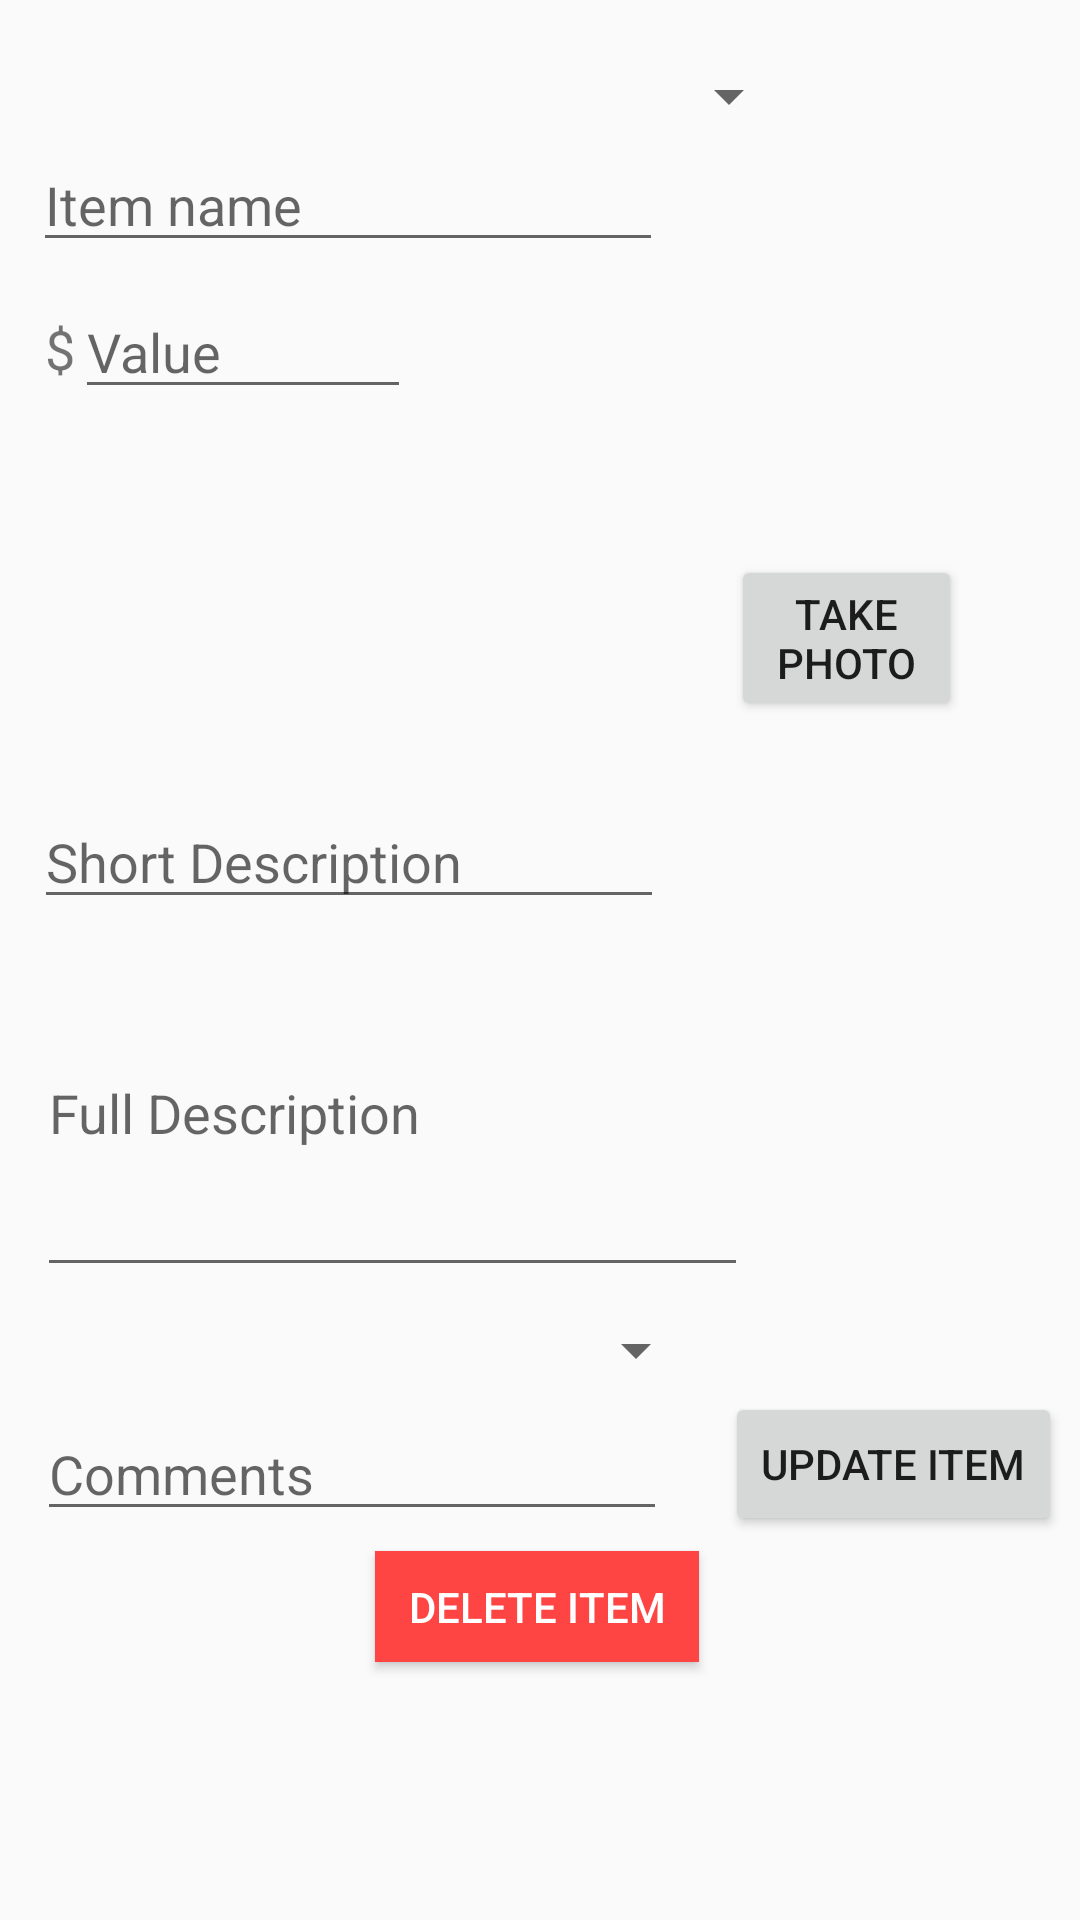

Android layout source for this screen:
<!-- AndroidManifest.xml: application theme AppTheme -->
<!-- res/layout/activity_edit_donation.xml -->
<?xml version="1.0" encoding="utf-8"?>
<RelativeLayout xmlns:android="http://schemas.android.com/apk/res/android"
    xmlns:app="http://schemas.android.com/apk/res-auto"
    xmlns:tools="http://schemas.android.com/tools"
    android:layout_width="match_parent"
    android:layout_height="match_parent"
    tools:context=".controllers.EditDonationActivity">


    <EditText
        android:id="@+id/name"
        android:layout_width="wrap_content"
        android:layout_height="wrap_content"
        android:layout_alignParentStart="true"
        android:layout_alignParentTop="true"
        android:layout_marginStart="11dp"
        android:layout_marginTop="46dp"
        android:ems="10"
        android:hint="Item name"
        android:inputType="textPersonName" />

    <EditText
        android:id="@+id/value"
        android:layout_width="112dp"
        android:layout_height="wrap_content"
        android:layout_alignStart="@+id/name"
        android:layout_alignParentTop="true"
        android:layout_marginStart="14dp"
        android:layout_marginTop="95dp"
        android:ems="10"
        android:hint="Value"
        android:inputType="numberDecimal" />

    <TextView
        android:id="@+id/textView2"
        android:layout_width="22dp"
        android:layout_height="40dp"
        android:layout_alignStart="@+id/name"
        android:layout_alignParentTop="true"
        android:layout_marginStart="4dp"
        android:layout_marginTop="104dp"
        android:text="$"
        android:textSize="18sp" />

    <Spinner
        android:id="@+id/locationSpinner"
        android:layout_width="258dp"
        android:layout_height="wrap_content"
        android:layout_alignParentStart="true"
        android:layout_alignParentTop="true"
        android:layout_marginStart="9dp"
        android:layout_marginTop="20dp" />

    <Spinner
        android:id="@+id/categorySpinner"
        android:layout_width="221dp"
        android:layout_height="wrap_content"
        android:layout_alignParentStart="true"
        android:layout_alignParentTop="true"
        android:layout_marginStart="15dp"
        android:layout_marginTop="438dp" />

    <EditText
        android:id="@+id/shortDescription"
        android:layout_width="wrap_content"
        android:layout_height="wrap_content"
        android:layout_alignStart="@+id/textView2"
        android:layout_alignParentTop="true"
        android:layout_marginStart="-4dp"
        android:layout_marginTop="265dp"
        android:ems="10"
        android:hint="Short Description"
        android:inputType="textShortMessage"/>

    <EditText
        android:id="@+id/fullDescription"
        android:layout_width="237dp"
        android:layout_height="119dp"
        android:layout_alignStart="@+id/textView2"
        android:layout_alignParentTop="true"
        android:layout_marginStart="-3dp"
        android:layout_marginTop="310dp"
        android:ems="10"
        android:hint="Full Description"
        android:inputType="textMultiLine"
        android:lines="5" />

    <ImageView
        android:id="@+id/photo"
        android:layout_width="122dp"
        android:layout_height="110dp"
        android:layout_alignStart="@+id/textView2"
        android:layout_alignParentTop="true"
        android:layout_marginStart="97dp"
        android:layout_marginTop="154dp"
        android:contentDescription="Image of Donation"
        app:srcCompat="@android:drawable/toast_frame" />

    <Button
        android:id="@+id/takePhotoBtn"
        android:layout_width="77dp"
        android:layout_height="wrap_content"
        android:layout_alignEnd="@+id/name"
        android:layout_alignParentTop="true"
        android:layout_marginTop="185dp"
        android:layout_marginEnd="-100dp"
        android:onClick="launchCamera"
        android:text="Take Photo" />

    <EditText
        android:id="@+id/comment"
        android:layout_width="wrap_content"
        android:layout_height="wrap_content"
        android:layout_below="@+id/fullDescription"
        android:layout_alignStart="@+id/fullDescription"
        android:layout_marginStart="0dp"
        android:layout_marginTop="40dp"
        android:ems="10"
        android:hint="Comments"
        android:inputType="textPersonName" />

    <Button
        android:id="@+id/edit"
        android:layout_width="wrap_content"
        android:layout_height="wrap_content"
        android:layout_alignBottom="@+id/comment"
        android:layout_alignParentEnd="true"
        android:layout_marginEnd="6dp"
        android:layout_marginBottom="-2dp"
        android:onClick="onEditClicked"
        android:text="Update Item" />

    <Button
        android:id="@+id/delete"
        android:layout_width="108dp"
        android:layout_height="37dp"
        android:layout_alignBottom="@+id/comment"
        android:layout_alignParentEnd="true"
        android:layout_marginEnd="127dp"
        android:layout_marginBottom="-44dp"
        android:background="@android:color/holo_red_light"
        android:onClick="onDeleteClicked"
        android:text="Delete Item"
        android:textColor="@android:color/background_light" />

</RelativeLayout>
<!-- resources referenced by this layout -->
<resources>
  <style name="AppTheme" parent="Base.Theme.AppCompat.Light.DarkActionBar">
          
          <item name="colorPrimary">@color/colorPrimary</item>
          <item name="colorPrimaryDark">@color/colorPrimaryDark</item>
          <item name="colorAccent">@color/colorAccent</item>
          <item name="windowActionBar">false</item>
          <item name="windowNoTitle">true</item>
          <item name="android:windowFullscreen">false</item>
      </style>
  <color name="colorPrimary">#0d25ae</color>
  <color name="colorPrimaryDark">#7f8cdd</color>
  <color name="colorAccent">#FF4081</color>
</resources>
